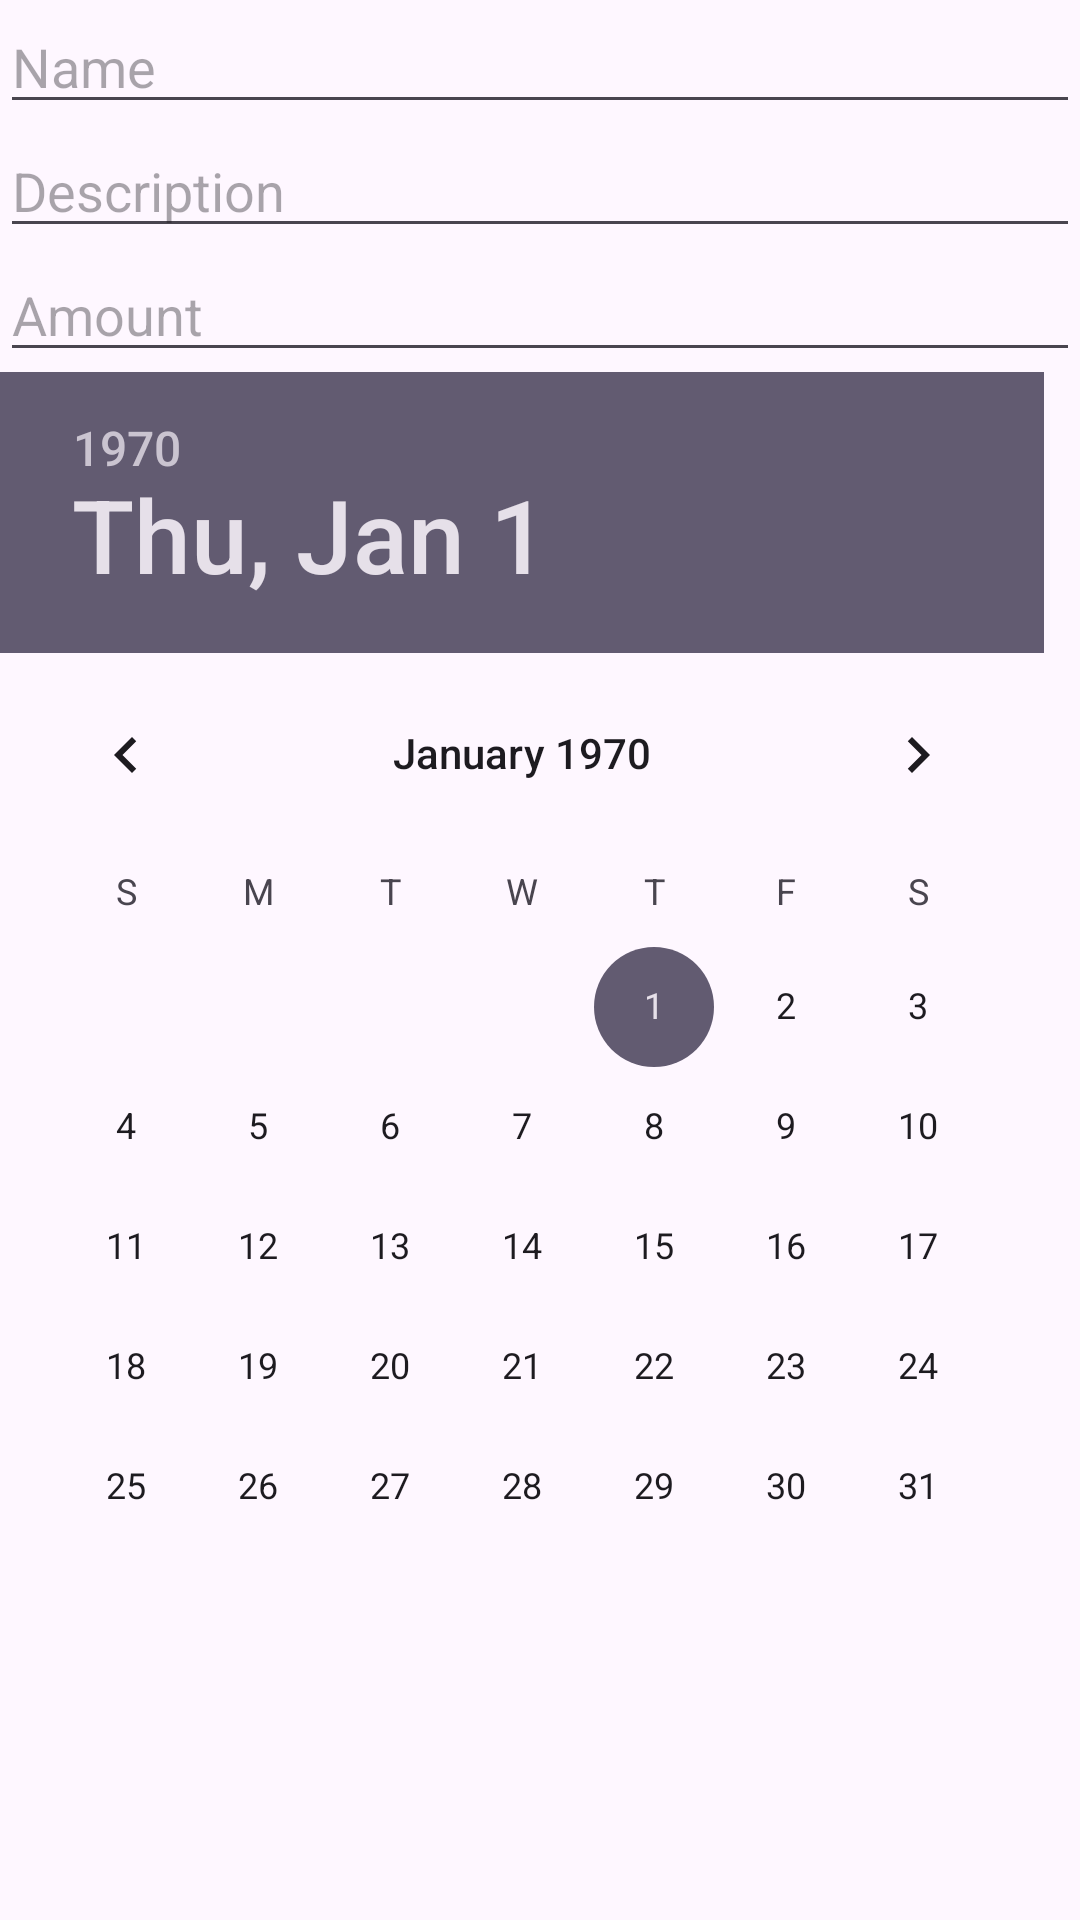

Produce the Android XML layout that renders to this screen, including the resource entries it uses.
<!-- AndroidManifest.xml: application theme Theme.Appinfo -->
<!-- res/layout/dialog_input.xml -->
<LinearLayout xmlns:android="http://schemas.android.com/apk/res/android"
    android:layout_width="match_parent"
    android:layout_height="wrap_content"
    android:orientation="vertical">


    <EditText
        android:id="@+id/nameInput"
        android:layout_width="match_parent"
        android:layout_height="wrap_content"
        android:hint="Name" />


    <EditText
        android:id="@+id/descriptionInput"
        android:layout_width="match_parent"
        android:layout_height="wrap_content"
        android:hint="Description" />

    <EditText
        android:id="@+id/amountInput"
        android:layout_width="match_parent"
        android:layout_height="wrap_content"
        android:hint="Amount" />
    <DatePicker
        android:id="@+id/datePicker"
        android:layout_width="match_parent"
        android:layout_height="wrap_content" />


</LinearLayout>
<!-- resources referenced by this layout -->
<resources>
  <style name="Theme.Appinfo" parent="Base.Theme.Appinfo" />
  <style name="Base.Theme.Appinfo" parent="Theme.Material3.DayNight.NoActionBar">
          
          
      </style>
</resources>
